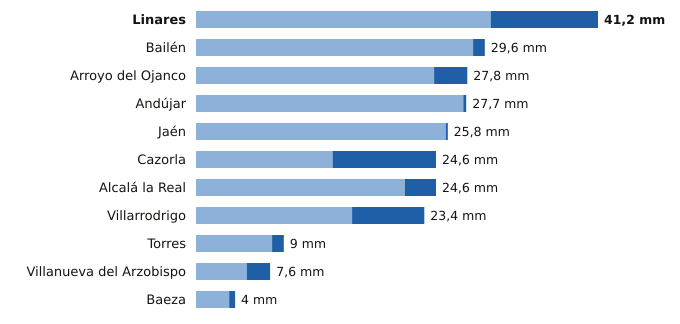

The table this chart was drawn from, first rows:
estacion, provincia, indicativo, mm_6_dias_anteriores, mm_hoy, mm_7_dias, horas_de_hoy
Linares, Jaén, 5279X, 30.2, 11.0, 41.2, 14
Bailén, Jaén, 5281X, 28.4, 1.2, 29.6, 14
Arroyo del Ojanco, Jaén, 5181D, 24.4, 3.4, 27.8, 15
Andújar, Jaén, 5298X, 27.4, 0.3, 27.7, 15
Jaén, Jaén, 5270B, 25.6, 0.2, 25.8, 15
Cazorla, Jaén, 5038Y, 14.0, 10.6, 24.6, 15
Alcalá la Real, Jaén, 5406X, 21.4, 3.2, 24.6, 15
Villarrodrigo, Jaén, 5192, 16.0, 7.4, 23.4, 15
Torres, Jaén, 5165X, 7.8, 1.2, 9.0, 14
Villanueva del Arzobispo, Jaén, 5210X, 5.2, 2.4, 7.6, 14
Baeza, Jaén, 5164B, 3.4, 0.6, 4.0, 15
